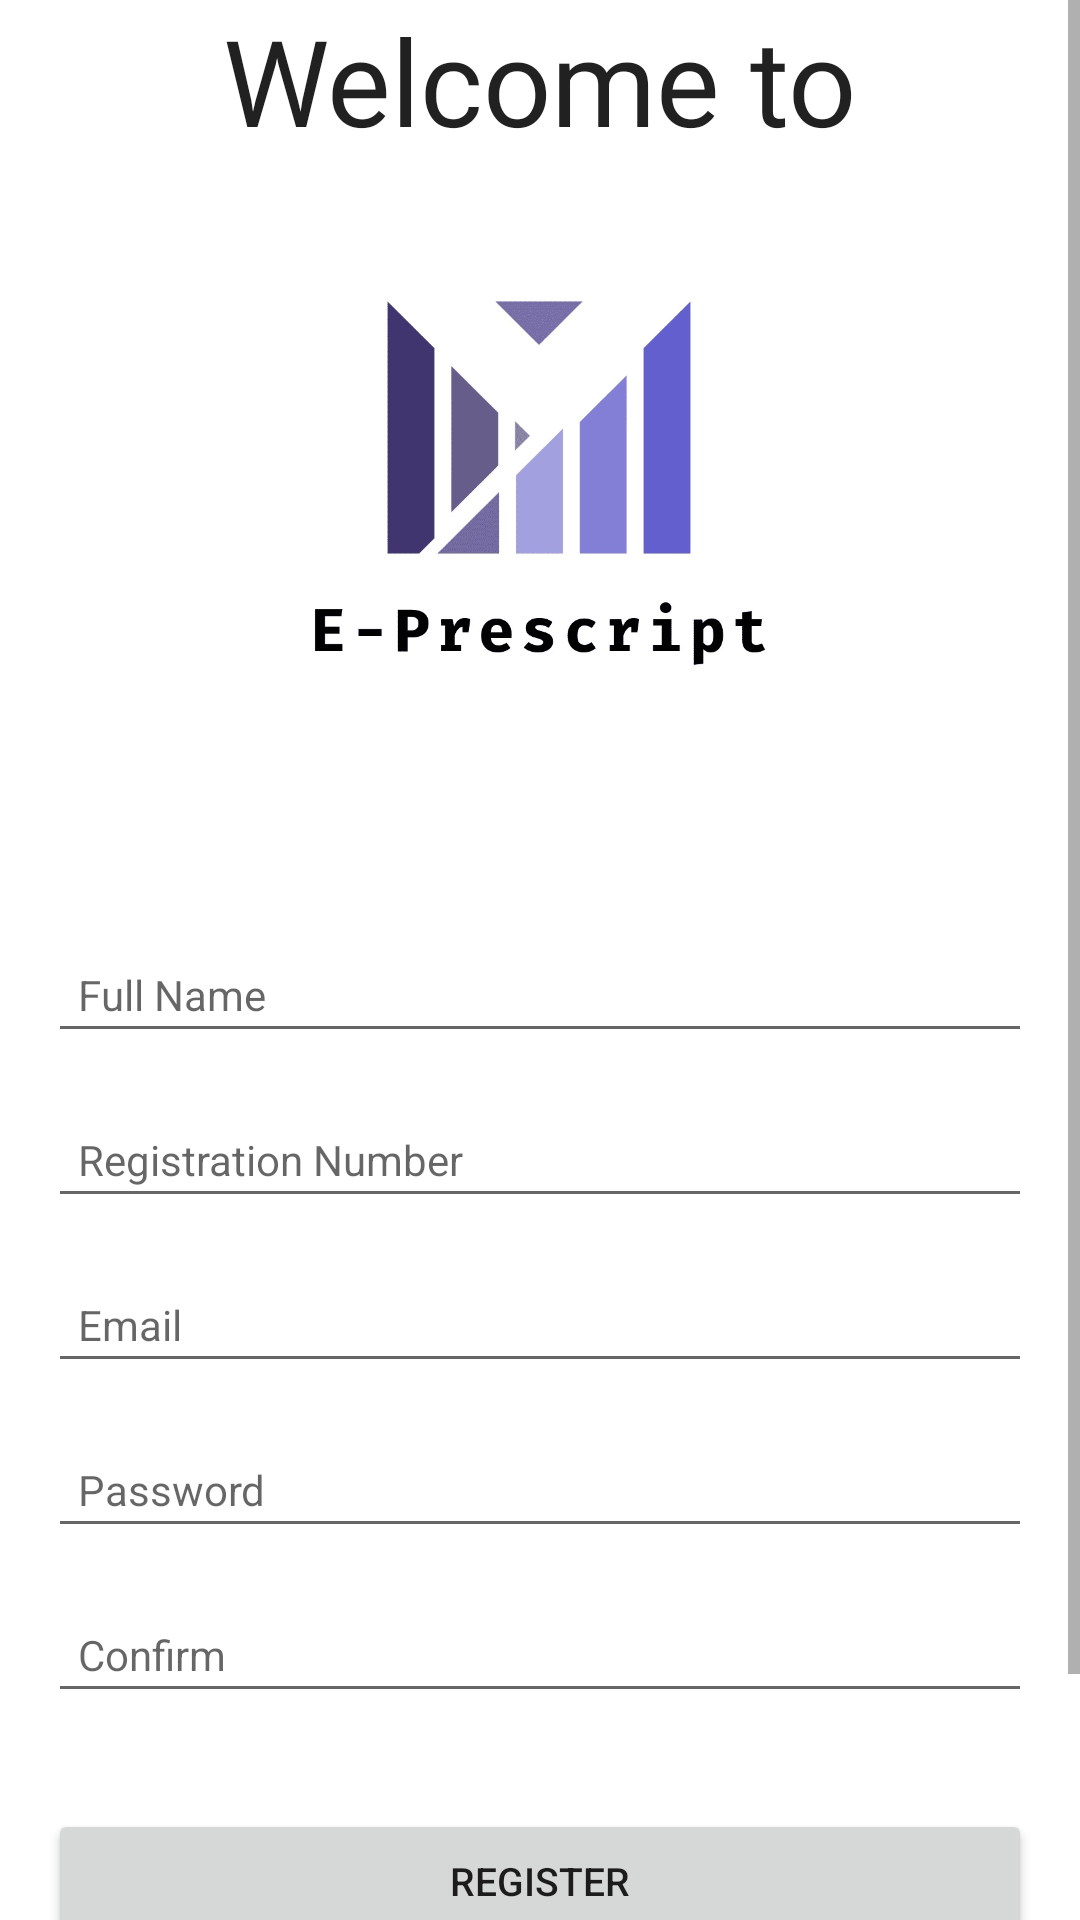

Layout XML and referenced resources for this Android screen:
<!-- AndroidManifest.xml: application theme Theme.EPrescriptionApplication -->
<!-- res/layout/activity_pharmacist_register.xml -->
<?xml version="1.0" encoding="utf-8"?>
<ScrollView xmlns:android="http://schemas.android.com/apk/res/android"
    xmlns:app="http://schemas.android.com/apk/res-auto"
    xmlns:tools="http://schemas.android.com/tools"
    android:layout_width="match_parent"
    android:layout_height="match_parent"
    tools:context=".PharmacistRegister">

    <androidx.constraintlayout.widget.ConstraintLayout
        android:layout_width="match_parent"
        android:layout_height="match_parent">

        <TextView
            android:id="@+id/textView"
            android:layout_width="wrap_content"
            android:layout_height="wrap_content"
            android:fontFamily="@font/black_ops_one"
            android:text="Welcome to"
            android:textAppearance="@style/TextAppearance.AppCompat.Large"
            android:textSize="40sp"
            app:layout_constraintBottom_toBottomOf="parent"
            app:layout_constraintEnd_toEndOf="parent"
            app:layout_constraintStart_toStartOf="parent"
            app:layout_constraintTop_toTopOf="parent"
            app:layout_constraintVertical_bias="0.0" />

        <ImageView
            android:id="@+id/imageView"
            android:layout_width="250dp"
            android:layout_height="250dp"
            android:src="@drawable/e_prescript"
            app:layout_constraintBottom_toBottomOf="parent"
            app:layout_constraintEnd_toEndOf="parent"
            app:layout_constraintHorizontal_bias="0.496"
            app:layout_constraintStart_toStartOf="parent"
            app:layout_constraintTop_toTopOf="parent"
            app:layout_constraintVertical_bias="0.095" />

        <EditText
            android:id="@+id/fullName"
            android:layout_width="0dp"
            android:layout_height="wrap_content"
            android:layout_marginStart="16dp"
            android:layout_marginTop="16dp"
            android:layout_marginEnd="16dp"
            android:ems="10"
            android:hint="Full Name"
            android:inputType="textPersonName"
            android:padding="10dp"
            android:textAppearance="@style/TextAppearance.AppCompat.Large"
            android:textSize="14sp"
            app:layout_constraintEnd_toEndOf="parent"
            app:layout_constraintStart_toStartOf="parent"
            app:layout_constraintTop_toBottomOf="@id/imageView" />

        <EditText
            android:id="@+id/RegistNo"
            android:layout_width="0dp"
            android:layout_height="wrap_content"
            android:layout_marginStart="16dp"
            android:layout_marginTop="16dp"
            android:layout_marginEnd="16dp"
            android:ems="10"
            android:hint="Registration Number"
            android:inputType="textPhonetic"
            android:padding="10dp"
            android:textAppearance="@style/TextAppearance.AppCompat.Large"
            android:textSize="14sp"
            app:layout_constraintEnd_toEndOf="parent"
            app:layout_constraintStart_toStartOf="parent"
            app:layout_constraintTop_toBottomOf="@id/fullName" />

        <EditText
            android:id="@+id/Email"
            android:layout_width="0dp"
            android:layout_height="wrap_content"
            android:layout_marginStart="16dp"
            android:layout_marginTop="16dp"
            android:layout_marginEnd="16dp"
            android:ems="10"
            android:hint="Email"
            android:inputType="textEmailAddress"
            android:padding="10dp"
            android:textAppearance="@style/TextAppearance.AppCompat.Large"
            android:textSize="14sp"
            app:layout_constraintEnd_toEndOf="parent"
            app:layout_constraintStart_toStartOf="parent"
            app:layout_constraintTop_toBottomOf="@id/RegistNo" />

        <EditText
            android:id="@+id/Password"
            android:layout_width="0dp"
            android:layout_height="wrap_content"
            android:layout_marginStart="16dp"
            android:layout_marginTop="16dp"
            android:layout_marginEnd="16dp"
            android:ems="10"
            android:hint="Password"
            android:inputType="textPassword"
            android:padding="10dp"
            android:textAppearance="@style/TextAppearance.AppCompat.Large"
            android:textSize="14sp"
            app:layout_constraintEnd_toEndOf="parent"
            app:layout_constraintStart_toStartOf="parent"
            app:layout_constraintTop_toBottomOf="@id/Email" />

        <EditText
            android:id="@+id/Confirm"
            android:layout_width="0dp"
            android:layout_height="wrap_content"
            android:layout_marginStart="16dp"
            android:layout_marginTop="16dp"
            android:layout_marginEnd="16dp"
            android:ems="10"
            android:hint="Confirm"
            android:inputType="textPassword"
            android:padding="10dp"
            android:textAppearance="@style/TextAppearance.AppCompat.Large"
            android:textSize="14sp"
            app:layout_constraintEnd_toEndOf="parent"
            app:layout_constraintStart_toStartOf="parent"
            app:layout_constraintTop_toBottomOf="@id/Password" />

        <Button
            android:id="@+id/registerBtn"
            android:layout_width="0dp"
            android:layout_height="wrap_content"
            android:layout_marginStart="16dp"
            android:layout_marginTop="32dp"
            android:layout_marginEnd="16dp"
            android:text="Register"

            android:textSize="13sp"
            app:layout_constraintEnd_toEndOf="parent"
            app:layout_constraintStart_toStartOf="parent"
            app:layout_constraintTop_toBottomOf="@id/Confirm" />

        <TextView
            android:id="@+id/createText"
            android:layout_width="wrap_content"
            android:layout_height="wrap_content"
            android:layout_marginTop="16dp"
            android:text="Already Registered? Login Here"
            app:layout_constraintEnd_toEndOf="parent"
            app:layout_constraintStart_toStartOf="parent"
            app:layout_constraintTop_toBottomOf="@+id/registerBtn" />

        <ProgressBar
            android:id="@+id/progressBar"
            android:layout_width="wrap_content"
            android:layout_height="wrap_content"
            android:visibility="invisible"
            app:layout_constraintBottom_toBottomOf="parent"
            app:layout_constraintEnd_toEndOf="parent"
            app:layout_constraintStart_toStartOf="parent"
            app:layout_constraintTop_toBottomOf="@+id/createText" />
    </androidx.constraintlayout.widget.ConstraintLayout>

</ScrollView>
<!-- resources referenced by this layout -->
<resources>
  <!-- drawable e_prescript: jpeg bitmap (drawable, 42185 bytes) -->
  <style name="Theme.EPrescriptionApplication" parent="Theme.MaterialComponents.DayNight.DarkActionBar">
          
          <item name="colorPrimary">@color/purple_500</item>
          <item name="colorPrimaryVariant">@color/purple_700</item>
          <item name="colorOnPrimary">@color/white</item>
          
          <item name="colorSecondary">@color/teal_200</item>
          <item name="colorSecondaryVariant">@color/teal_700</item>
          <item name="colorOnSecondary">@color/black</item>
          
          <item name="android:statusBarColor" tools:targetApi="l">?attr/colorPrimaryVariant</item>
          
      </style>
  <!-- not gathered from this repository: default colours our renderer supplied (Android Studio template values) -->
  <color name="purple_500">#FF6200EE</color>
  <color name="purple_700">#FF3700B3</color>
  <color name="teal_200">#FF03DAC5</color>
  <color name="teal_700">#FF018786</color>
  <color name="black">#FF000000</color>
  <color name="white">#FFFFFFFF</color>
</resources>
